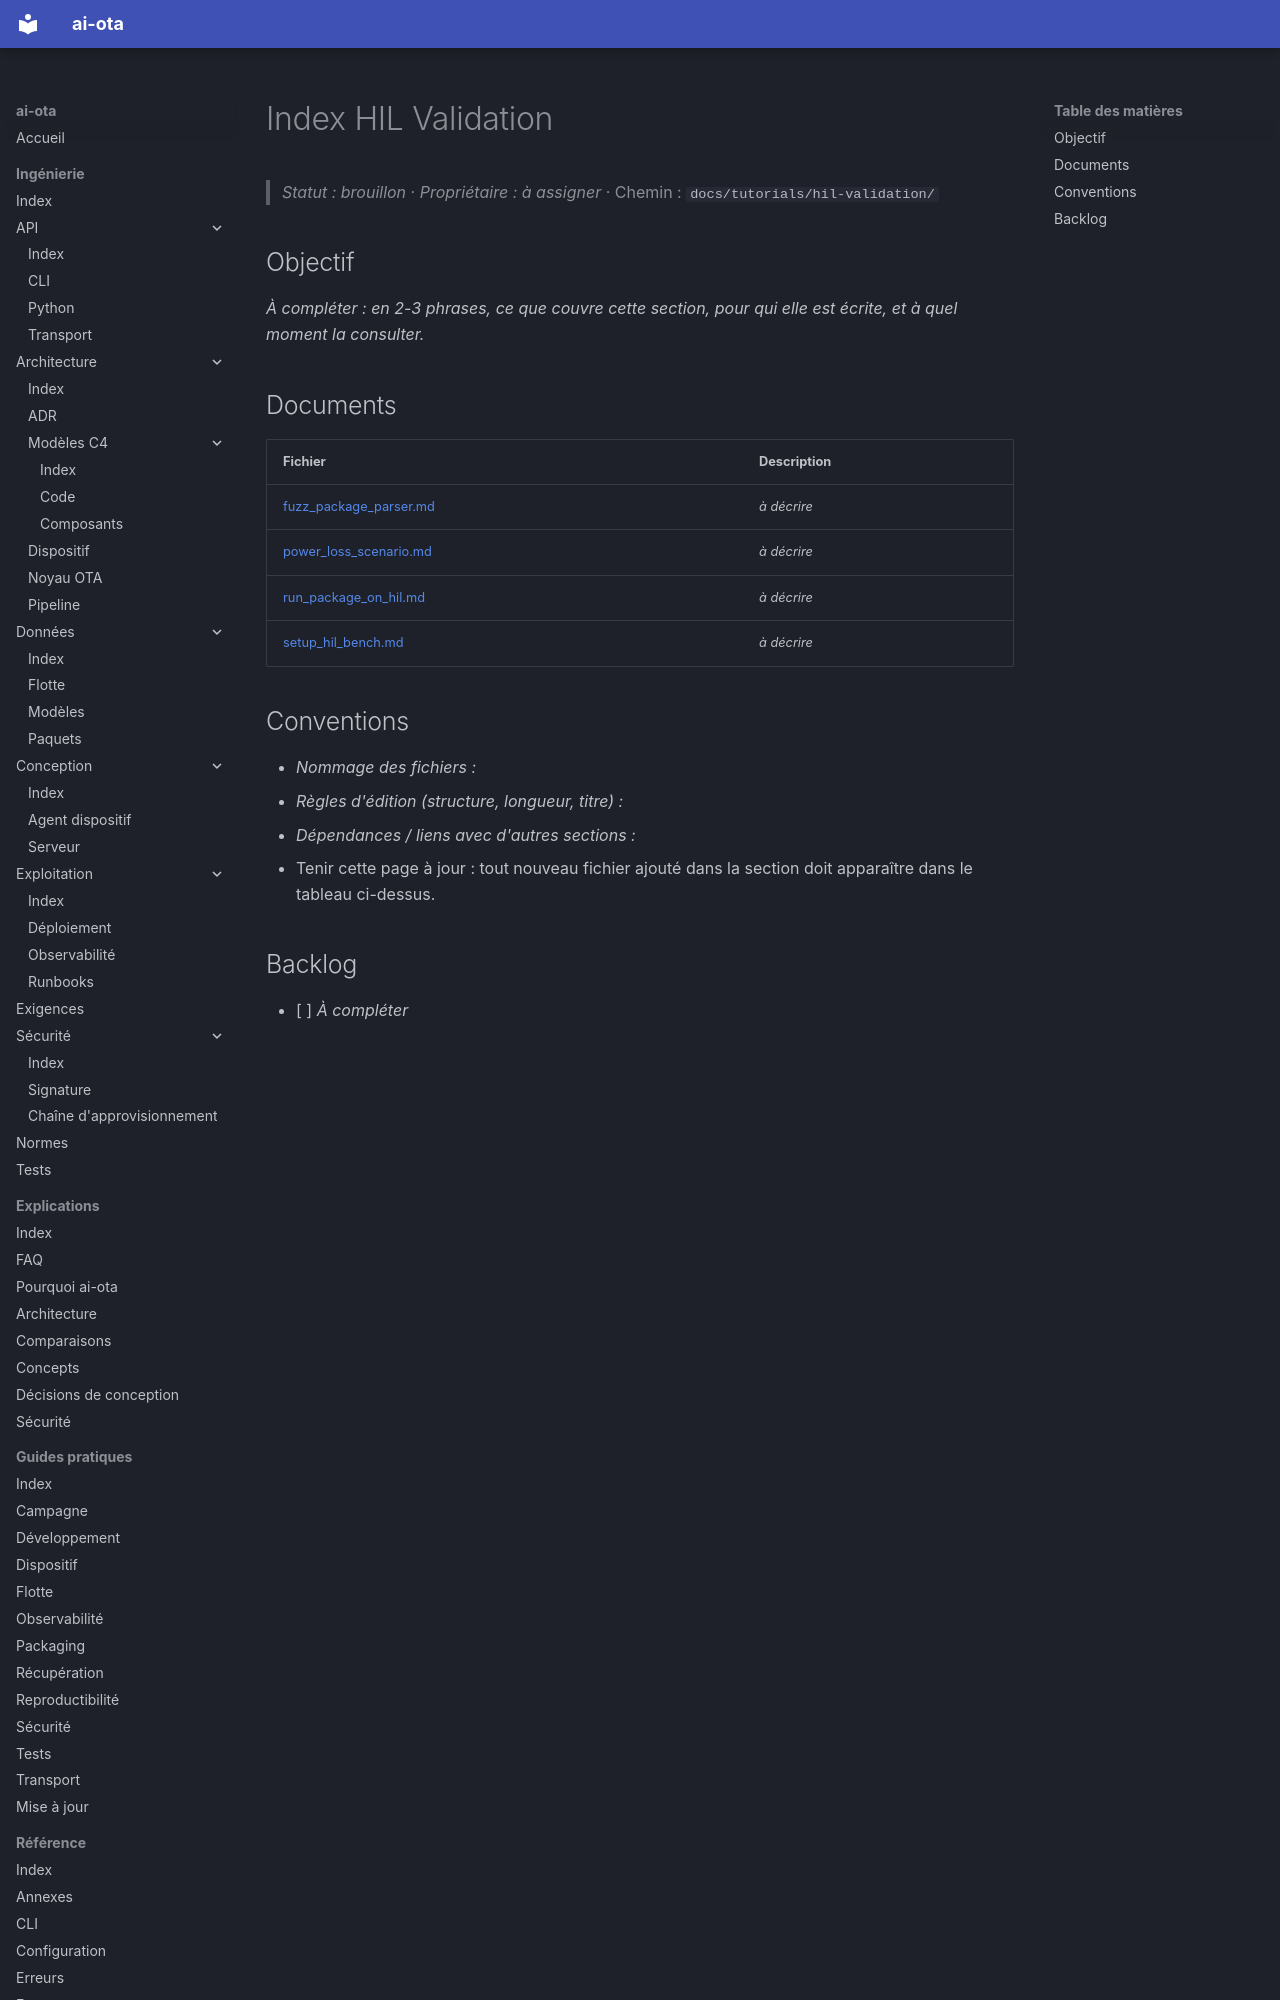

repository: codesphere-dev/ai-ota · page: tutorials/hil-validation/index.html · generator: mkdocs

# Index HIL Validation
> _Statut : brouillon_ · _Propriétaire : à assigner_ · Chemin : `docs/tutorials/hil-validation/`

## Objectif

_À compléter : en 2-3 phrases, ce que couvre cette section, pour qui elle est écrite, et à quel moment la consulter._

## Documents

| Fichier | Description |
| --- | --- |
| [fuzz_package_parser.md](fuzz_package_parser.md) | _à décrire_ |
| [power_loss_scenario.md](power_loss_scenario.md) | _à décrire_ |
| [run_package_on_hil.md](run_package_on_hil.md) | _à décrire_ |
| [setup_hil_bench.md](setup_hil_bench.md) | _à décrire_ |
